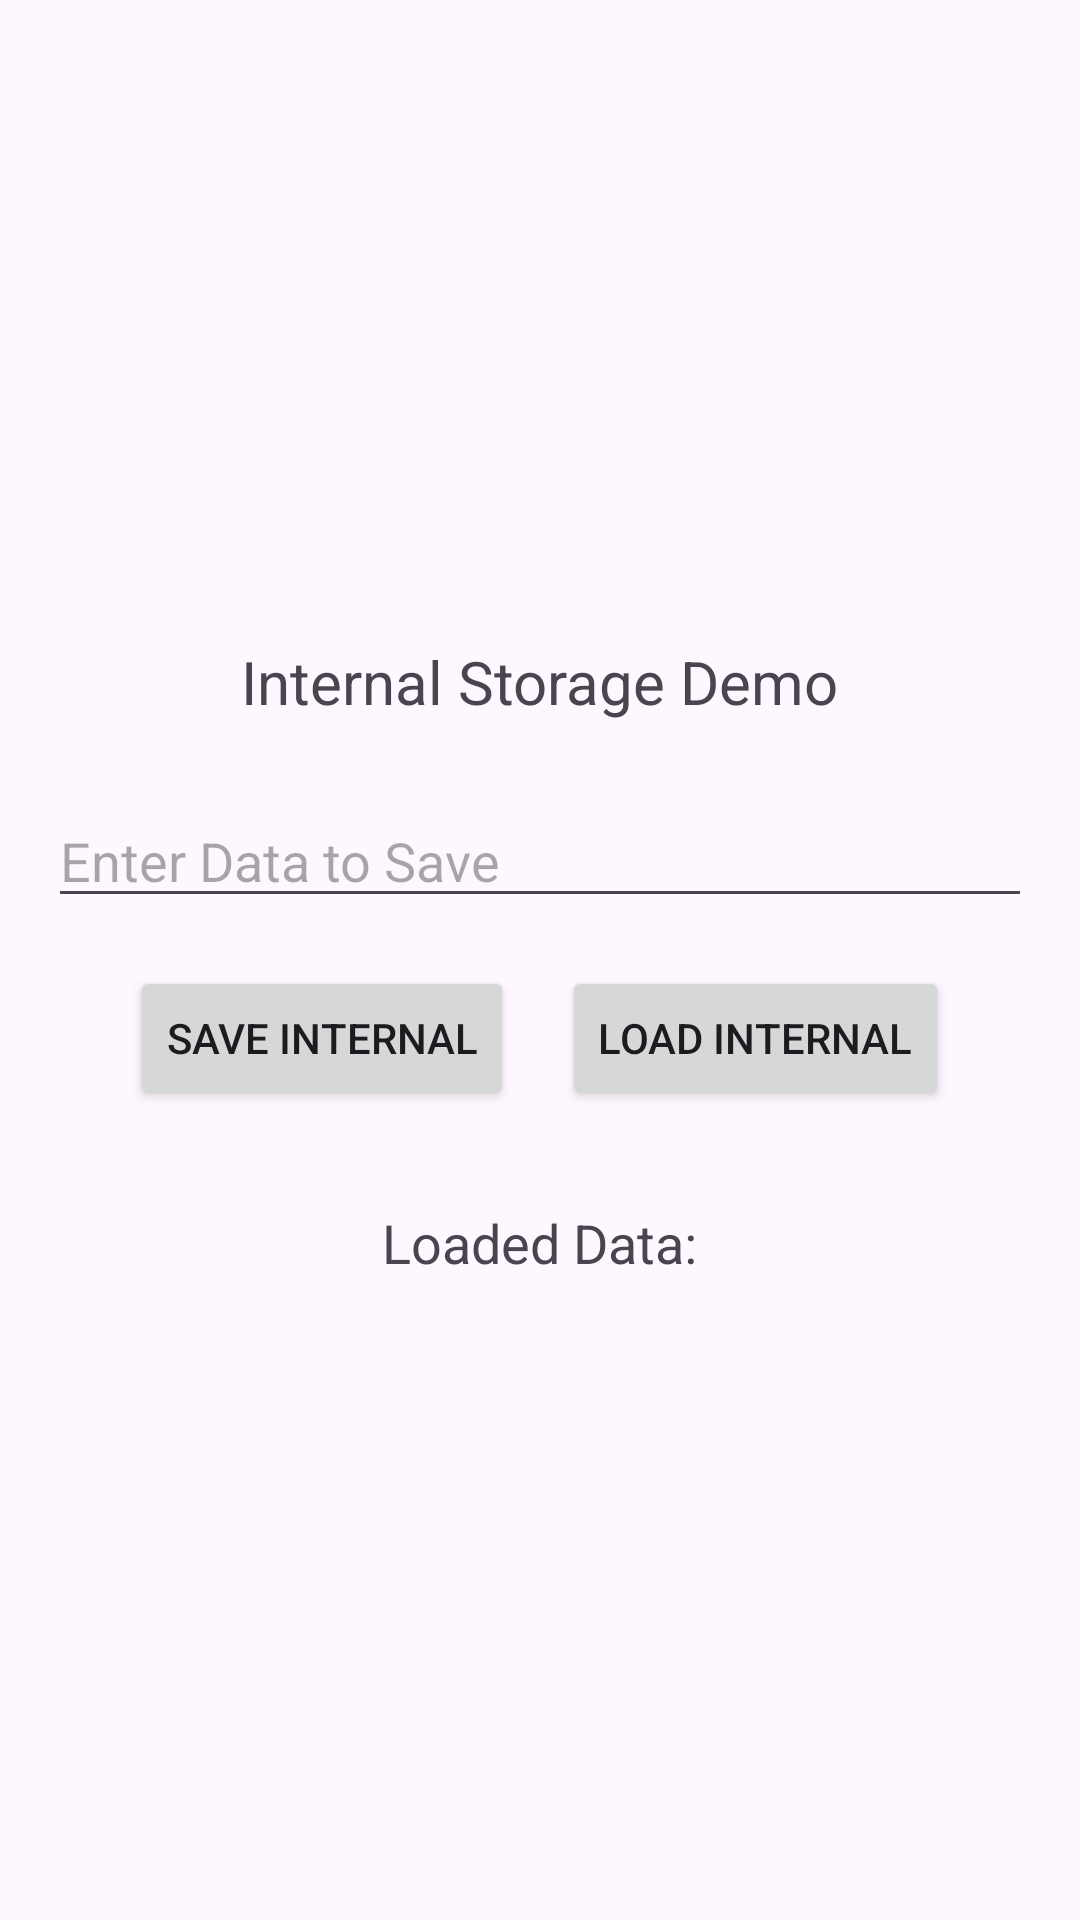

Produce the Android XML layout that renders to this screen, including the resource entries it uses.
<!-- AndroidManifest.xml: application theme Theme.Mu_android_project -->
<!-- res/layout/activity_47.xml -->
<?xml version="1.0" encoding="utf-8"?>
<LinearLayout xmlns:android="http://schemas.android.com/apk/res/android"
    android:layout_width="match_parent"
    android:layout_height="match_parent"
    android:orientation="vertical"
    android:gravity="center"
    android:padding="16dp">

    <TextView
        android:layout_width="wrap_content"
        android:layout_height="wrap_content"
        android:text="Internal Storage Demo"
        android:textSize="20sp"
        android:layout_marginBottom="24dp"/>

    <EditText
        android:id="@+id/etInternalData"
        android:layout_width="match_parent"
        android:layout_height="wrap_content"
        android:hint="Enter Data to Save" />

    <LinearLayout
        android:layout_width="match_parent"
        android:layout_height="wrap_content"
        android:orientation="horizontal"
        android:gravity="center_horizontal"
        android:layout_marginTop="16dp">

        <Button
            android:id="@+id/btnSaveInternal"
            android:layout_width="wrap_content"
            android:layout_height="wrap_content"
            android:text="Save Internal"
            android:layout_marginEnd="16dp"/>

        <Button
            android:id="@+id/btnLoadInternal"
            android:layout_width="wrap_content"
            android:layout_height="wrap_content"
            android:text="Load Internal" />

    </LinearLayout>

    <TextView
        android:id="@+id/tvInternalData"
        android:layout_width="wrap_content"
        android:layout_height="wrap_content"
        android:text="Loaded Data:"
        android:layout_marginTop="32dp"
        android:textSize="18sp"/>

</LinearLayout>
<!-- resources referenced by this layout -->
<resources>
  <style name="Theme.Mu_android_project" parent="Base.Theme.Mu_android_project" />
  <style name="Base.Theme.Mu_android_project" parent="Theme.Material3.DayNight.NoActionBar">
          
          
      </style>
</resources>
